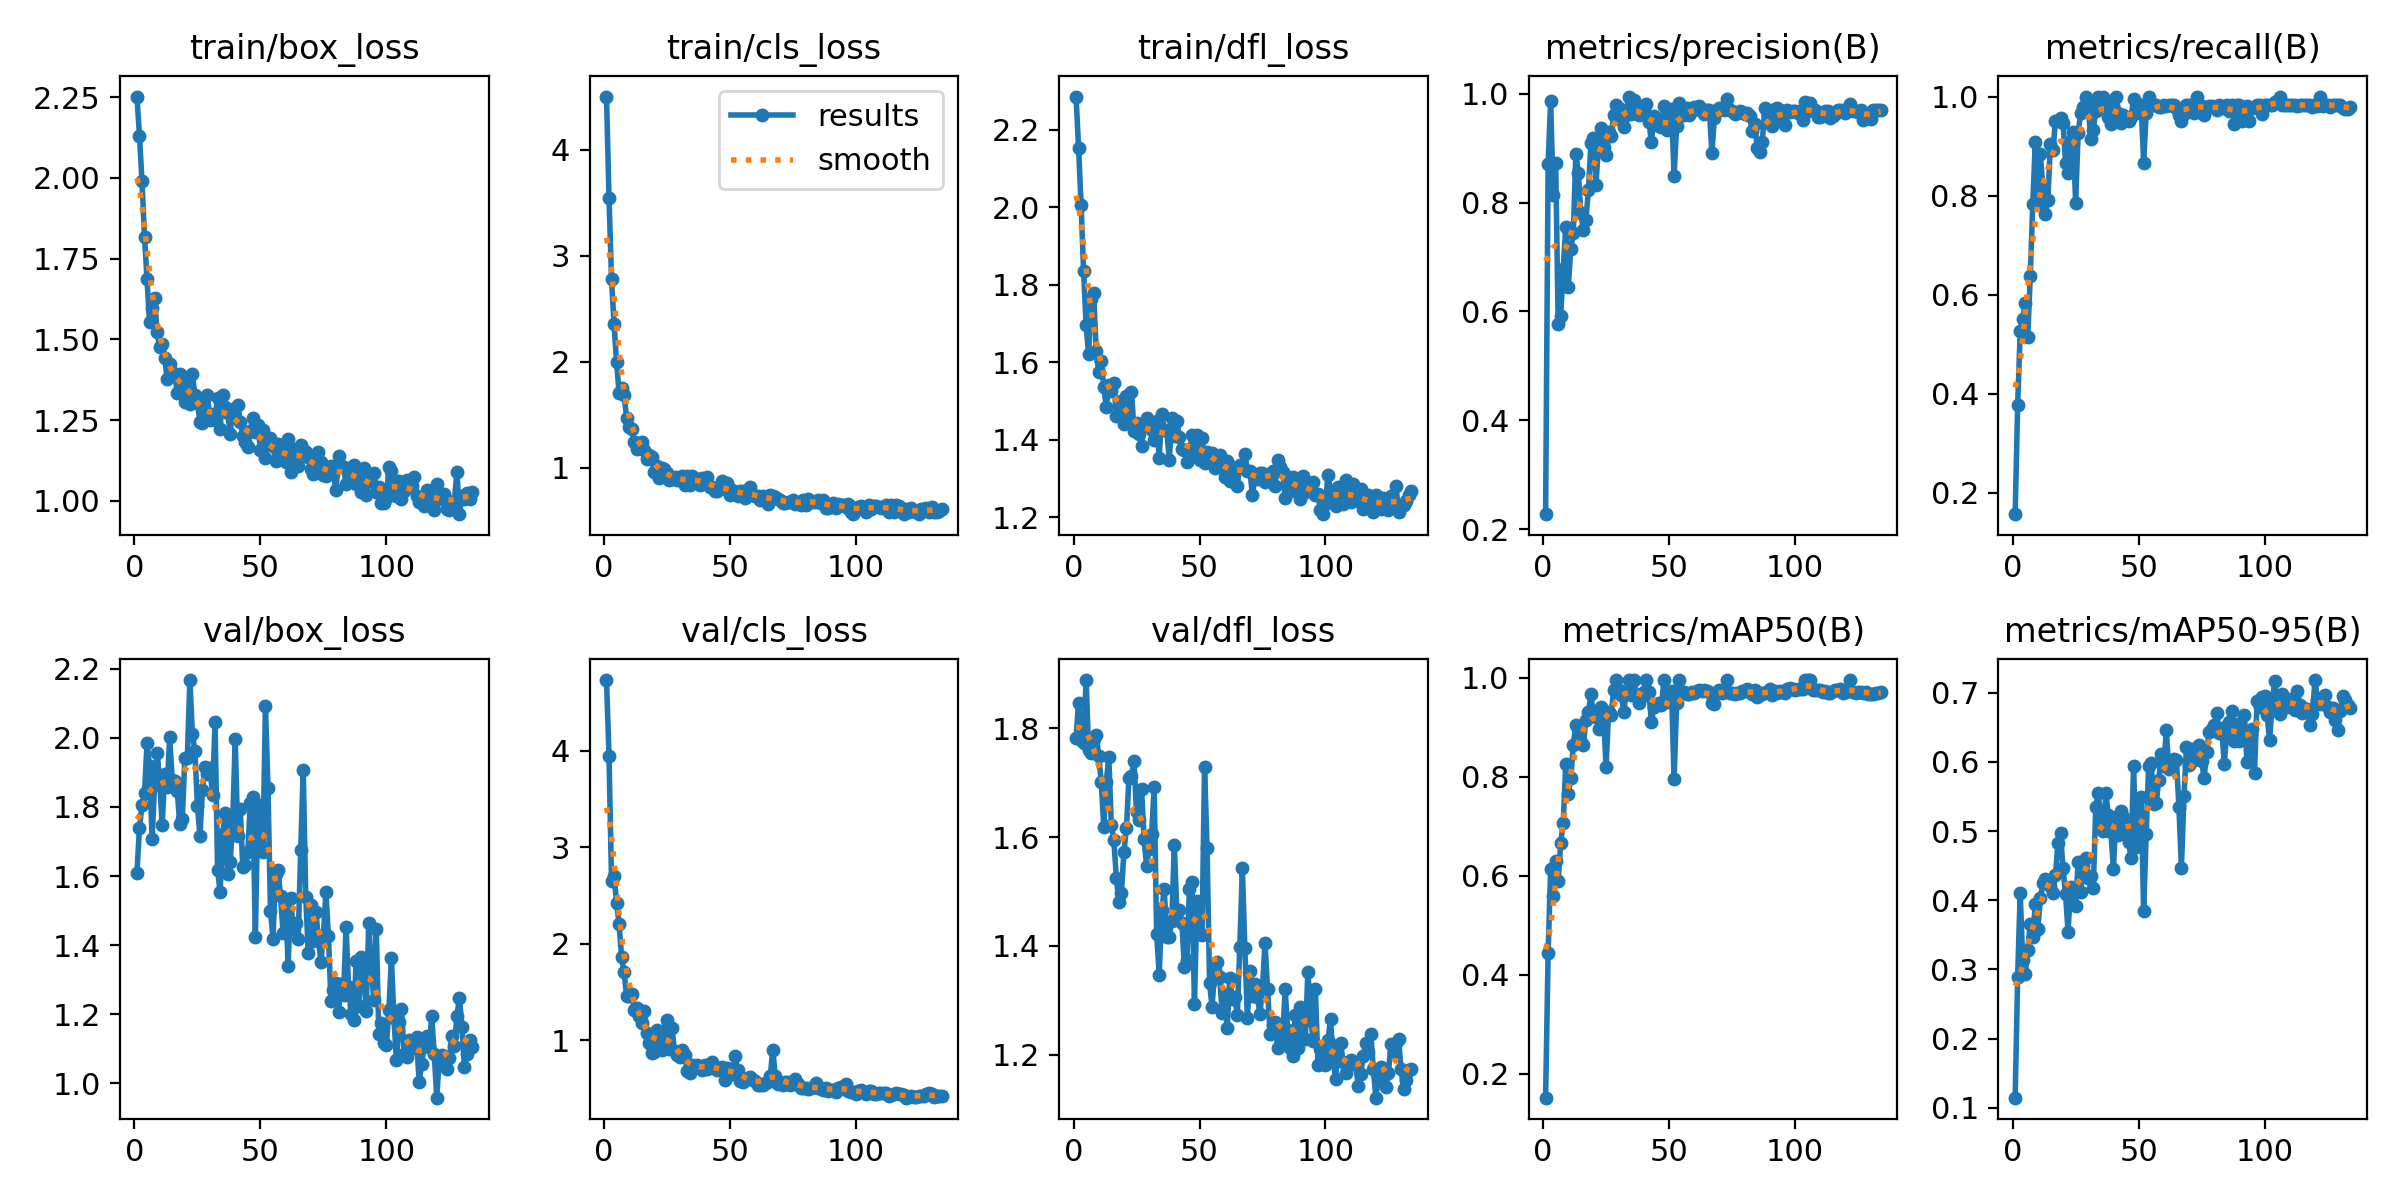

Source data for this figure (header and first rows):
epoch, train/box_loss, train/cls_loss, train/dfl_loss, metrics/precision(B), metrics/recall(B), metrics/mAP50(B), metrics/mAP50-95(B), val/box_loss, val/cls_loss, val/dfl_loss, lr/pg0, lr/pg1, lr/pg2
1, 2.252, 4.5, 2.286, 0.2273, 0.157, 0.1512, 0.1146, 1.609, 4.734, 1.782, 0.06755, 0.0003278, 0.0003278
2, 2.13, 3.544, 2.154, 0.8711, 0.3774, 0.4428, 0.2897, 1.739, 3.944, 1.847, 0.03455, 0.0006567, 0.0006567
3, 1.99, 2.778, 2.006, 0.9877, 0.526, 0.6132, 0.4105, 1.805, 2.65, 1.778, 0.001537, 0.0009812, 0.0009812
4, 1.818, 2.356, 1.834, 0.8142, 0.55, 0.5597, 0.3131, 1.839, 2.7, 1.773, 0.00098, 0.00098, 0.00098
5, 1.687, 1.998, 1.695, 0.8729, 0.5833, 0.6292, 0.2936, 1.984, 2.427, 1.889, 0.00098, 0.00098, 0.00098
6, 1.553, 1.711, 1.62, 0.5775, 0.5149, 0.5896, 0.328, 1.917, 2.2, 1.76, 0.0009733, 0.0009733, 0.0009733
7, 1.598, 1.75, 1.763, 0.5911, 0.6372, 0.666, 0.366, 1.708, 1.86, 1.755, 0.0009667, 0.0009667, 0.0009667
8, 1.628, 1.684, 1.778, 0.6784, 0.7833, 0.707, 0.3466, 1.863, 1.702, 1.781, 0.00096, 0.00096, 0.00096
9, 1.522, 1.472, 1.628, 0.7558, 0.9088, 0.825, 0.394, 1.955, 1.452, 1.788, 0.0009533, 0.0009533, 0.0009533
10, 1.476, 1.388, 1.575, 0.6448, 0.785, 0.7645, 0.3589, 1.882, 1.46, 1.75, 0.0009467, 0.0009467, 0.0009467
11, 1.486, 1.368, 1.603, 0.7145, 0.8833, 0.7964, 0.4025, 1.747, 1.478, 1.702, 0.00094, 0.00094, 0.00094
12, 1.443, 1.242, 1.537, 0.7438, 0.8167, 0.8644, 0.4243, 1.895, 1.308, 1.618, 0.0009333, 0.0009333, 0.0009333
13, 1.377, 1.181, 1.485, 0.89, 0.762, 0.9048, 0.4308, 1.858, 1.334, 1.702, 0.0009267, 0.0009267, 0.0009267
14, 1.422, 1.236, 1.542, 0.8548, 0.792, 0.8959, 0.4253, 2.002, 1.249, 1.746, 0.00092, 0.00092, 0.00092
15, 1.398, 1.245, 1.525, 0.7808, 0.9046, 0.8697, 0.4205, 1.879, 1.172, 1.622, 0.0009133, 0.0009133, 0.0009133
16, 1.394, 1.169, 1.547, 0.7498, 0.8917, 0.8641, 0.4109, 1.875, 1.303, 1.594, 0.0009067, 0.0009067, 0.0009067
17, 1.333, 1.084, 1.462, 0.7687, 0.9511, 0.9149, 0.4362, 1.845, 1.076, 1.525, 0.0009, 0.0009, 0.0009
18, 1.394, 1.126, 1.489, 0.8241, 0.95, 0.9302, 0.4832, 1.749, 0.9671, 1.481, 0.0008933, 0.0008933, 0.0008933
19, 1.368, 1.1, 1.499, 0.9092, 0.9566, 0.966, 0.4965, 1.766, 0.8709, 1.497, 0.0008867, 0.0008867, 0.0008867
20, 1.307, 0.9658, 1.441, 0.9189, 0.9475, 0.9224, 0.4467, 1.941, 0.8813, 1.573, 0.00088, 0.00088, 0.00088
21, 1.374, 1.02, 1.514, 0.8318, 0.8659, 0.9199, 0.4091, 1.942, 1.109, 1.616, 0.0008733, 0.0008733, 0.0008733
22, 1.3, 0.9099, 1.445, 0.9084, 0.8461, 0.897, 0.3548, 2.167, 1.007, 1.709, 0.0008667, 0.0008667, 0.0008667
23, 1.394, 0.9953, 1.524, 0.9379, 0.9107, 0.9409, 0.4193, 2.012, 0.8931, 1.712, 0.00086, 0.00086, 0.00086
24, 1.327, 0.9946, 1.423, 0.9031, 0.9282, 0.9212, 0.4097, 1.961, 1.098, 1.74, 0.0008534, 0.0008534, 0.0008534
25, 1.303, 0.9533, 1.444, 0.887, 0.7859, 0.8196, 0.3911, 1.802, 1.204, 1.646, 0.0008467, 0.0008467, 0.0008467
26, 1.245, 0.8861, 1.415, 0.9301, 0.9262, 0.9297, 0.4554, 1.717, 0.9077, 1.632, 0.00084, 0.00084, 0.00084
27, 1.24, 0.8954, 1.385, 0.9218, 0.9667, 0.9243, 0.4114, 1.849, 1.125, 1.688, 0.0008333, 0.0008333, 0.0008333
28, 1.27, 0.9151, 1.439, 0.9611, 0.9786, 0.9739, 0.4501, 1.915, 0.8841, 1.596, 0.0008267, 0.0008267, 0.0008267
29, 1.327, 0.8875, 1.456, 0.9801, 1, 0.995, 0.4605, 1.896, 0.8411, 1.547, 0.00082, 0.00082, 0.00082
30, 1.25, 0.9006, 1.442, 0.9736, 0.9807, 0.9739, 0.4328, 1.913, 0.822, 1.578, 0.0008134, 0.0008134, 0.0008134
31, 1.268, 0.9227, 1.425, 0.9523, 0.9136, 0.9655, 0.4353, 1.834, 0.895, 1.605, 0.0008067, 0.0008067, 0.0008067
32, 1.25, 0.836, 1.399, 0.9388, 0.9333, 0.9302, 0.4176, 2.045, 0.8488, 1.693, 0.0008, 0.0008, 0.0008
33, 1.317, 0.9283, 1.449, 0.9619, 0.9714, 0.9718, 0.5341, 1.619, 0.6819, 1.422, 0.0007933, 0.0007933, 0.0007933
34, 1.222, 0.8376, 1.354, 0.9952, 1, 0.995, 0.5549, 1.554, 0.6607, 1.347, 0.0007867, 0.0007867, 0.0007867
35, 1.329, 0.9213, 1.468, 0.9626, 0.9832, 0.965, 0.5149, 1.721, 0.7395, 1.465, 0.00078, 0.00078, 0.00078
36, 1.291, 0.8756, 1.426, 0.9895, 1, 0.995, 0.5007, 1.783, 0.7345, 1.504, 0.0007734, 0.0007734, 0.0007734
37, 1.273, 0.8924, 1.425, 0.967, 0.9833, 0.9669, 0.5543, 1.607, 0.7364, 1.417, 0.0007667, 0.0007667, 0.0007667
38, 1.207, 0.8358, 1.347, 0.961, 0.9578, 0.9493, 0.5231, 1.64, 0.7116, 1.417, 0.00076, 0.00076, 0.00076
39, 1.284, 0.9032, 1.456, 0.9632, 0.9445, 0.9598, 0.4982, 1.753, 0.6932, 1.446, 0.0007534, 0.0007534, 0.0007534
40, 1.259, 0.8959, 1.41, 0.9718, 0.9833, 0.9702, 0.4454, 1.997, 0.7375, 1.586, 0.0007467, 0.0007467, 0.0007467
41, 1.297, 0.9174, 1.448, 0.9821, 1, 0.995, 0.5207, 1.717, 0.6979, 1.464, 0.00074, 0.00074, 0.00074
42, 1.245, 0.8219, 1.408, 0.949, 0.9667, 0.9713, 0.4941, 1.793, 0.7527, 1.466, 0.0007334, 0.0007334, 0.0007334
43, 1.201, 0.8237, 1.377, 0.9121, 0.9471, 0.9097, 0.5294, 1.627, 0.7732, 1.441, 0.0007267, 0.0007267, 0.0007267
44, 1.182, 0.7791, 1.373, 0.9599, 0.9619, 0.9415, 0.5198, 1.632, 0.7104, 1.362, 0.00072, 0.00072, 0.00072
45, 1.166, 0.7824, 1.344, 0.9438, 0.9546, 0.9467, 0.506, 1.669, 0.6944, 1.375, 0.0007134, 0.0007134, 0.0007134
46, 1.215, 0.8166, 1.363, 0.9405, 0.95, 0.9485, 0.4846, 1.812, 0.6955, 1.504, 0.0007067, 0.0007067, 0.0007067
47, 1.256, 0.8768, 1.412, 0.939, 0.9588, 0.9447, 0.4604, 1.828, 0.7253, 1.518, 0.0007, 0.0007, 0.0007
48, 1.214, 0.806, 1.383, 0.9772, 0.9943, 0.995, 0.5935, 1.425, 0.5891, 1.294, 0.0006934, 0.0006934, 0.0006934
49, 1.236, 0.8586, 1.413, 0.9333, 0.9667, 0.9498, 0.4772, 1.805, 0.7109, 1.482, 0.0006867, 0.0006867, 0.0006867
50, 1.157, 0.7412, 1.347, 0.9712, 0.9833, 0.9685, 0.5168, 1.688, 0.6458, 1.421, 0.00068, 0.00068, 0.00068
51, 1.219, 0.7936, 1.405, 0.9718, 0.9833, 0.9722, 0.5496, 1.669, 0.6482, 1.419, 0.0006734, 0.0006734, 0.0006734
52, 1.133, 0.762, 1.341, 0.8488, 0.8667, 0.7941, 0.3837, 2.093, 0.8321, 1.729, 0.0006667, 0.0006667, 0.0006667
53, 1.179, 0.7314, 1.37, 0.9417, 0.9667, 0.9492, 0.4951, 1.856, 0.6943, 1.58, 0.00066, 0.00066, 0.00066
54, 1.196, 0.7842, 1.361, 0.9838, 1, 0.995, 0.5938, 1.499, 0.5733, 1.331, 0.0006534, 0.0006534, 0.0006534
55, 1.171, 0.7815, 1.365, 0.9716, 0.9833, 0.9713, 0.5983, 1.419, 0.5618, 1.287, 0.0006467, 0.0006467, 0.0006467
56, 1.123, 0.7165, 1.327, 0.9604, 0.9833, 0.9703, 0.5395, 1.605, 0.591, 1.356, 0.00064, 0.00064, 0.00064
57, 1.176, 0.7724, 1.345, 0.9737, 0.9833, 0.9678, 0.5403, 1.619, 0.6117, 1.37, 0.0006334, 0.0006334, 0.0006334
58, 1.153, 0.8226, 1.361, 0.961, 0.9789, 0.967, 0.574, 1.541, 0.6181, 1.343, 0.0006267, 0.0006267, 0.0006267
59, 1.141, 0.744, 1.339, 0.9693, 0.9794, 0.971, 0.6109, 1.434, 0.5854, 1.276, 0.00062, 0.00062, 0.00062
60, 1.12, 0.7353, 1.305, 0.9753, 0.9833, 0.9695, 0.5939, 1.528, 0.5762, 1.31, 0.0006134, 0.0006134, 0.0006134
... 74 more rows
